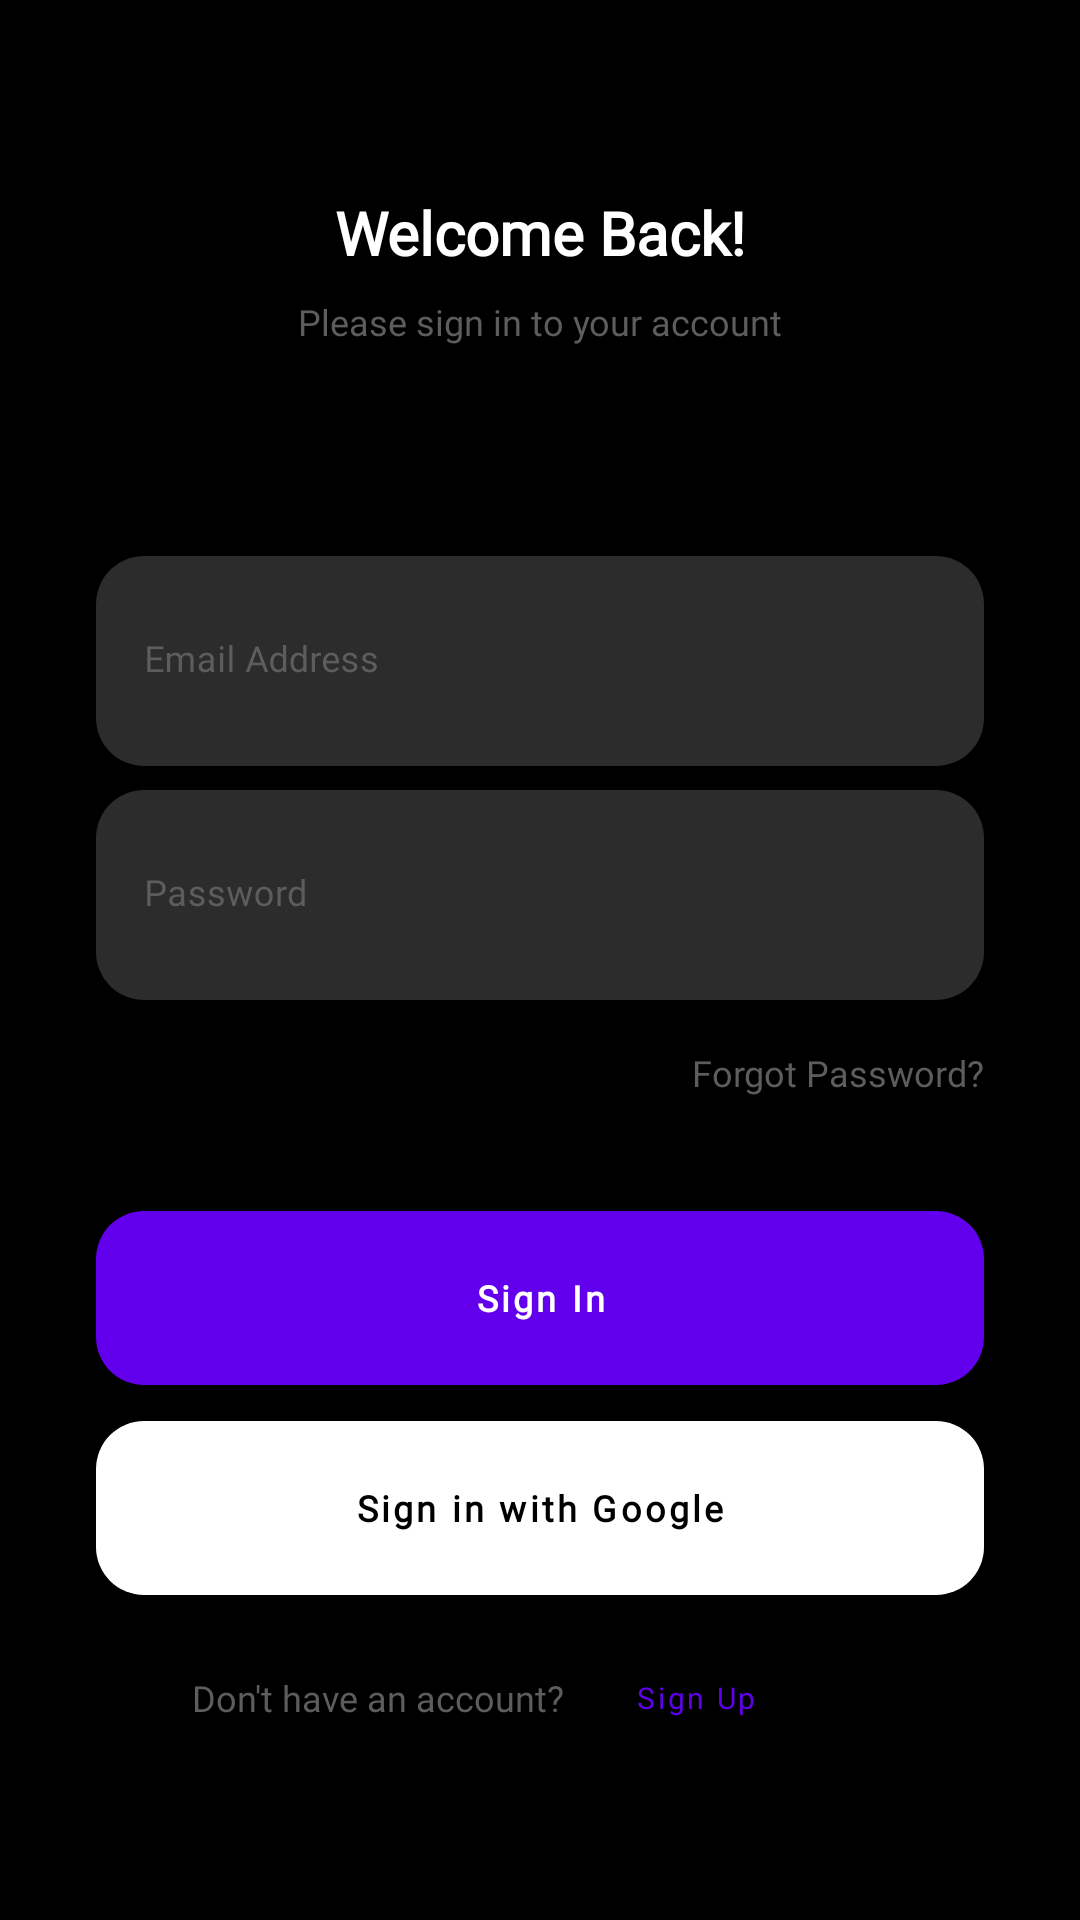

Here is an Android app screen rendered from its layout file. Give the layout XML and the strings, colors and styles it references.
<!-- AndroidManifest.xml: application theme Theme.AbdaUI -->
<!-- res/layout/fragment_login.xml -->
<?xml version="1.0" encoding="utf-8"?>
<layout xmlns:android="http://schemas.android.com/apk/res/android"
    xmlns:app="http://schemas.android.com/apk/res-auto"
    xmlns:tools="http://schemas.android.com/tools">

    <ScrollView
        android:layout_width="match_parent"
        android:layout_height="match_parent"
        style="@style/splashBackgroundStyle">

        <androidx.constraintlayout.widget.ConstraintLayout
            android:layout_width="match_parent"
            android:layout_height="wrap_content"
            tools:context=".screens.login.LoginFragment">


            <TextView
                android:id="@+id/textView3"
                style="@style/SignInSignUpHeader"
                android:layout_width="wrap_content"
                android:layout_height="wrap_content"
                android:layout_marginTop="@dimen/dimen_64"
                android:text="@string/welcome_back"
                app:layout_constraintEnd_toEndOf="parent"
                app:layout_constraintStart_toStartOf="parent"
                app:layout_constraintTop_toTopOf="parent" />

            <TextView
                android:id="@+id/textView4"
                style="@style/SignInSignUpHeaderTwo"
                android:layout_width="wrap_content"
                android:layout_height="wrap_content"
                android:layout_marginTop="@dimen/dimen_8"
                android:text="@string/please_sign_in_to_your_account"
                app:layout_constraintEnd_toEndOf="@+id/textView3"
                app:layout_constraintStart_toStartOf="@+id/textView3"
                app:layout_constraintTop_toBottomOf="@+id/textView3" />

            <TextView
                android:id="@+id/textView5"
                style="@style/SignInSignUpHeaderTwo"
                android:layout_width="wrap_content"
                android:layout_height="wrap_content"
                android:layout_marginTop="@dimen/dimen_16"
                android:text="@string/forgot_password"
                app:layout_constraintEnd_toEndOf="@+id/text_input_password"
                app:layout_constraintTop_toBottomOf="@+id/text_input_password" />

            <TextView
                android:id="@+id/textView6"
                style="@style/SignInSignUpHeaderTwo"
                android:layout_width="wrap_content"
                android:layout_height="wrap_content"
                android:layout_marginStart="@dimen/dimen_32"
                android:layout_marginTop="@dimen/dimen_20"
                android:text="@string/don_t_have_an_account"
                app:layout_constraintStart_toStartOf="@+id/button_sign_with_google"
                app:layout_constraintTop_toBottomOf="@+id/button_sign_with_google" />

            <com.google.android.material.textfield.TextInputLayout
                android:id="@+id/text_input_email"
                style="@style/TextInputLayoutStyle"
                android:layout_width="0dp"
                android:layout_height="wrap_content"
                android:layout_marginStart="@dimen/dimen_32"
                android:layout_marginTop="@dimen/dimen_70"
                android:layout_marginEnd="@dimen/dimen_32"
                app:layout_constraintEnd_toEndOf="parent"
                app:layout_constraintStart_toStartOf="parent"
                app:layout_constraintTop_toBottomOf="@+id/textView4">

                <com.google.android.material.textfield.TextInputEditText
                    android:id="@+id/edit_text_email"
                    style="@style/TextInputEditTextStyle"
                    android:layout_width="match_parent"
                    android:layout_height="@dimen/dimen_80"
                    android:hint="@string/email"
                    android:inputType="textEmailAddress" />
            </com.google.android.material.textfield.TextInputLayout>

            <com.google.android.material.textfield.TextInputLayout
                android:id="@+id/text_input_password"
                style="@style/TextInputLayoutStyle"
                android:layout_width="0dp"
                android:layout_height="wrap_content"
                android:layout_marginTop="@dimen/dimen_8"
                app:layout_constraintEnd_toEndOf="@+id/text_input_email"
                app:layout_constraintStart_toStartOf="@+id/text_input_email"
                app:layout_constraintTop_toBottomOf="@+id/text_input_email">

                <com.google.android.material.textfield.TextInputEditText
                    android:id="@+id/edit_text_password"
                    style="@style/TextInputEditTextStyle"
                    android:layout_width="match_parent"
                    android:layout_height="@dimen/dimen_80"
                    android:hint="@string/password"
                    android:inputType="textPassword" />
            </com.google.android.material.textfield.TextInputLayout>

            <com.google.android.material.button.MaterialButton
                android:id="@+id/button_sign_in"
                style="@style/ButtonStyle.SignIn"
                android:layout_width="0dp"
                android:layout_height="@dimen/dimen_80"
                android:layout_marginTop="@dimen/dimen_32"
                android:text="@string/sign_in"
                app:layout_constraintEnd_toEndOf="@+id/textView5"
                app:layout_constraintStart_toStartOf="@+id/text_input_password"
                app:layout_constraintTop_toBottomOf="@+id/textView5" />

            <com.google.android.material.button.MaterialButton
                android:id="@+id/button_sign_with_google"
                android:layout_width="0dp"
                android:layout_height="@dimen/dimen_80"
                style="@style/ButtonStyle.WithGoogle"
                android:text="@string/sign_in_with_google"
                app:icon="@drawable/ic_google_icon"
                app:iconGravity="textStart"
                app:layout_constraintEnd_toEndOf="@+id/button_sign_in"
                app:layout_constraintStart_toStartOf="@+id/button_sign_in"
                app:layout_constraintTop_toBottomOf="@+id/button_sign_in" />

            <com.google.android.material.button.MaterialButton
                android:id="@+id/button_navigate_to_sign_up"
                style="@style/TextButtonStyle"
                android:layout_width="0dp"
                android:layout_height="wrap_content"
                android:text="@string/sign_up"
                app:layout_constraintBottom_toBottomOf="@+id/textView6"
                app:layout_constraintStart_toEndOf="@+id/textView6"
                app:layout_constraintTop_toTopOf="@+id/textView6" />

            <com.airbnb.lottie.LottieAnimationView
                android:id="@+id/lottie_animation"
                android:layout_width="100dp"
                android:layout_height="100dp"
                android:visibility="gone"
                app:layout_constraintBottom_toTopOf="@+id/guideline5"
                app:layout_constraintEnd_toEndOf="@+id/text_input_password"
                app:layout_constraintStart_toStartOf="@+id/text_input_password"
                app:layout_constraintTop_toTopOf="parent"
                app:lottie_autoPlay="false"
                app:lottie_loop="true"
                app:lottie_rawRes="@raw/loading" />

            <androidx.constraintlayout.widget.Guideline
                android:id="@+id/guideline2"
                android:layout_width="wrap_content"
                android:layout_height="wrap_content"
                android:orientation="horizontal" />

            <androidx.constraintlayout.widget.Guideline
                android:id="@+id/guideline5"
                android:layout_width="wrap_content"
                android:layout_height="wrap_content"
                android:orientation="horizontal"
                app:layout_constraintGuide_begin="736dp" />

        </androidx.constraintlayout.widget.ConstraintLayout>
    </ScrollView>
</layout>
<!-- resources referenced by this layout -->
<resources>
  <dimen name="dimen_16">16dp</dimen>
  <dimen name="dimen_20">20dp</dimen>
  <dimen name="dimen_32">32dp</dimen>
  <dimen name="dimen_64">64dp</dimen>
  <dimen name="dimen_70">70dp</dimen>
  <dimen name="dimen_8">8dp</dimen>
  <dimen name="dimen_80">70dp</dimen>
  <string name="don_t_have_an_account">Don\'t have an account?</string>
  <string name="email">Email Address</string>
  <string name="forgot_password">Forgot Password?</string>
  <string name="password">Password</string>
  <string name="please_sign_in_to_your_account">Please sign in to your account</string>
  <string name="sign_in">Sign In</string>
  <string name="sign_in_with_google">Sign in with Google</string>
  <string name="sign_up">Sign Up</string>
  <string name="welcome_back">Welcome Back!</string>
  <style name="ButtonStyle.SignIn" parent="ButtonStyle">
          <item name="backgroundTint">@color/purple_500</item>
      </style>
  <style name="ButtonStyle.WithGoogle" parent="ButtonStyle">
          <item name="backgroundTint">@color/white</item>
          <item name="android:textColor">@color/black</item>
          <item name="rippleColor">@color/gray</item>
          <item name="iconTint">@null</item>
      </style>
  <style name="SignInSignUpHeader">
          <item name="android:fontFamily">@font/poppins</item>
          <item name="android:textColor">@color/white</item>
          <item name="android:textSize">20sp</item>
          <item name="android:textStyle">bold</item>
      </style>
  <style name="SignInSignUpHeaderTwo">
          <item name="android:textColor">@color/hint_color</item>
          <item name="android:textSize">12sp</item>
          <item name="android:fontFamily">@font/poppins</item>
      </style>
  <style name="TextButtonStyle" parent="Widget.MaterialComponents.Button.TextButton">
          <item name="android:textColor">@color/purple_500</item>
          <item name="fontFamily">@font/poppins</item>
          <item name="android:textSize">10sp</item>
          <item name="textAllCaps">false</item>
      </style>
  <style name="TextInputEditTextStyle">
          <item name="backgroundTint">@color/gray</item>
          <item name="fontFamily">@font/poppins</item>
          <item name="android:textColorHint">@color/hint_color</item>
          <item name="android:textSize">12sp</item>
          <item name="android:textColor">@color/hint_color</item>
      </style>
  <style name="splashBackgroundStyle">
          <item name="android:background">@color/black</item>
      </style>
  <style name="Theme.AbdaUI" parent="Theme.MaterialComponents.Light.NoActionBar">
  
          <item name="colorPrimary">@color/colorPrimary</item>
          <item name="colorPrimaryDark">@color/colorPrimaryDark</item>
          <item name="colorAccent">@color/colorAccent</item>
  
          
  
          <item name="android:statusBarColor" tools:targeApi="l">@color/black</item>
          
      </style>
  <style name="ButtonStyle" parent="Widget.MaterialComponents.Button">
          <item name="backgroundTint">@color/black</item>
          <item name="cornerRadius">16dp</item>
          <item name="android:fontFamily">@font/poppins</item>
          <item name="android:padding">@dimen/dimen_20</item>
          <item name="android:textAllCaps">false</item>
          <item name="android:textSize">12sp</item>
          <item name="android:textStyle">bold</item>
          <item name="android:textColor">@color/white</item>
          <item name="android:stateListAnimator" tools:ignore="NewApi">@null</item>
      </style>
  <color name="purple_500">#FF6200EE</color>
  <color name="white">#FFFFFFFF</color>
  <color name="black">#FF000000</color>
  <color name="gray">#FF2C2C2C</color>
  <color name="hint_color">#5E5C5C</color>
  <color name="colorPrimary">@color/black</color>
  <color name="colorPrimaryDark">@color/black</color>
  <color name="colorAccent">@color/black</color>
</resources>
